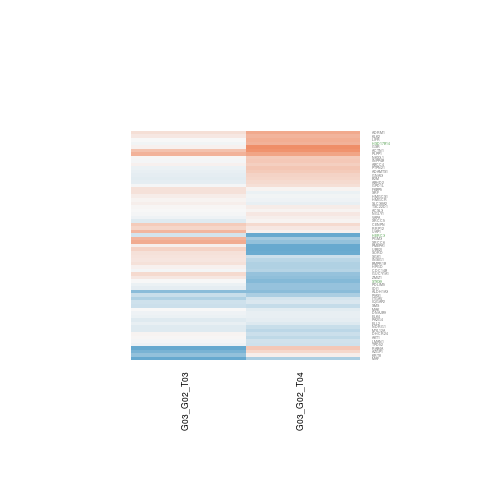

Data behind this chart, as committed beside it:
G03_G02_T03.gene.id, G03_G02_T03.ENSEMBL, G03_G02_T03.ENTREZID, G03_G02_T03.SYMBOL, G03_G02_T03.logFC, G03_G02_T03.AveExpr, G03_G02_T03.t, G03_G02_T03.P.Value, G03_G02_T03.adj.P.Val, G03_G02_T03.B, G03_G02_T04.gene.id, G03_G02_T04.ENSEMBL, G03_G02_T04.ENTREZID, G03_G02_T04.SYMBOL, G03_G02_T04.logFC, G03_G02_T04.AveExpr, G03_G02_T04.t, G03_G02_T04.P.Value, G03_G02_T04.adj.P.Val, G03_G02_T04.B
ENSG00000013392, ENSG00000013375, 5238, PGM3, 0.5896, 1.817, 1.88, 0.08411, 0.9999, -4.354, ENSG00000013392, ENSG00000013375, 5238, PGM3, -0.5421, 1.817, -1.817, 0.09373, 0.2649, -4.761
ENSG00000033867, ENSG00000033800, 8554, PIAS1, -0.3166, 5.94, -1.854, 0.08807, 0.9999, -5.048, ENSG00000033867, ENSG00000033800, 8554, PIAS1, -0.5034, 5.94, -2.847, 0.01447, 0.1076, -3.651
ENSG00000052802, ENSG00000052749, 23223, RRP12, 0.3068, 7.468, 0.8215, 0.4271, 0.9999, -6.302, ENSG00000052802, ENSG00000052749, 23223, RRP12, 0.1501, 7.468, 0.4008, 0.6955, 0.8276, -6.919
ENSG00000065183, ENSG00000065135, 2773, GNAI3, -0.1143, 7.233, -0.5131, 0.617, 0.9999, -6.513, ENSG00000065183, ENSG00000065135, 2773, GNAI3, 0.3237, 7.233, 1.447, 0.173, 0.3729, -5.967
ENSG00000067113, ENSG00000067064, 3422, IDI1, -0.1289, 3.676, -0.5842, 0.5697, 0.9999, -6.206, ENSG00000067113, ENSG00000067064, 3422, IDI1, -0.6594, 3.676, -2.883, 0.01353, 0.1044, -3.337
ENSG00000067177, ENSG00000067113, 8611, PLPP1, 0.6069, 0.03177, 0.8118, 0.4324, 0.9999, -5.161, ENSG00000067177, ENSG00000067113, 8611, PLPP1, 0.746, 0.03177, 1.124, 0.2825, 0.4983, -5.266
ENSG00000070814, ENSG00000070778, 11099, PTPN21, -0.0778, 7.012, -0.4035, 0.6936, 0.9999, -6.567, ENSG00000070814, ENSG00000070778, 11099, PTPN21, 0.4571, 7.012, 2.36, 0.03572, 0.1622, -4.547
ENSG00000072134, ENSG00000072110, 87, ACTN1, 0.4808, 1.908, 1.427, 0.1787, 0.9999, -5.124, ENSG00000072134, ENSG00000072110, 87, ACTN1, 0.9036, 1.908, 2.309, 0.03915, 0.168, -3.992
ENSG00000074755, ENSG00000074695, 3998, LMAN1, -0.02605, 7.122, -0.2329, 0.8197, 0.9999, -6.626, ENSG00000074755, ENSG00000074695, 3998, LMAN1, -0.2661, 7.122, -2.364, 0.03544, 0.1617, -4.539
ENSG00000076641, ENSG00000076554, 7163, TPD52, -0.06461, 7.784, -0.3371, 0.7417, 0.9999, -6.592, ENSG00000076641, ENSG00000076554, 7163, TPD52, -0.2772, 7.784, -1.443, 0.1742, 0.3742, -5.975
ENSG00000079277, ENSG00000079246, 7520, XRCC5, -0.1657, 4.038, -0.9699, 0.3509, 0.9999, -5.892, ENSG00000079277, ENSG00000079246, 7520, XRCC5, 0.05103, 4.038, 0.3139, 0.7589, 0.8685, -6.717
ENSG00000081665, ENSG00000081377, 8555, CDC14B, -0.0292, 5.724, -0.1648, 0.8718, 0.9999, -6.633, ENSG00000081665, ENSG00000081377, 8555, CDC14B, -0.4405, 5.724, -2.406, 0.03282, 0.1561, -4.435
ENSG00000087087, ENSG00000087076, 51171, HSD17B14, -0.0304, 7.155, -0.2161, 0.8325, 0.9999, -6.628, ENSG00000087087, ENSG00000087076, 51171, HSD17B14, 0.6059, 7.155, 4.295, 0.0009996, 0.03644, -1.004
ENSG00000096092, ENSG00000096060, 2289, FKBP5, 0.195, 1.814, 0.3947, 0.6998, 0.9999, -5.595, ENSG00000096092, ENSG00000096060, 2289, FKBP5, 0.04826, 1.814, 0.1179, 0.9081, 0.952, -6.17
ENSG00000101654, ENSG00000101558, 9218, VAPA, -0.05893, 6.845, -0.4759, 0.6426, 0.9999, -6.536, ENSG00000101654, ENSG00000101558, 9218, VAPA, 0.07305, 6.845, 0.5852, 0.5691, 0.7388, -6.823
ENSG00000101745, ENSG00000101608, 10627, MYL12A, -0.1686, 8.234, -0.8051, 0.4361, 0.9999, -6.317, ENSG00000101745, ENSG00000101608, 10627, MYL12A, -0.4006, 8.234, -1.91, 0.07989, 0.2435, -5.297
ENSG00000102226, ENSG00000102172, 6611, SMS, -0.3048, 5.798, -1.378, 0.1928, 0.9999, -5.714, ENSG00000102226, ENSG00000102172, 6611, SMS, -0.3435, 5.798, -1.499, 0.1592, 0.3546, -5.868
ENSG00000102882, ENSG00000102804, 8848, TSC22D1, 0.02403, 4.738, 0.1121, 0.9126, 0.9999, -6.471, ENSG00000102882, ENSG00000102804, 8848, TSC22D1, 0.09963, 4.738, 0.4856, 0.6358, 0.7877, -6.751
ENSG00000103351, ENSG00000103275, 7329, UBE2I, 0.3328, 4.011, 0.4947, 0.6296, 0.9999, -6.208, ENSG00000103351, ENSG00000103275, 7329, UBE2I, -0.995, 4.011, -1.567, 0.1427, 0.3326, -5.553
ENSG00000104497, ENSG00000104419, 10397, NDRG1, -0.1541, 4.064, -0.6961, 0.4994, 0.9999, -6.237, ENSG00000104497, ENSG00000104419, 10397, NDRG1, -0.3228, 4.064, -1.357, 0.1994, 0.4048, -5.857
ENSG00000104738, ENSG00000104687, 2936, GSR, 0.06044, 5.086, 0.1482, 0.8846, 0.9999, -6.398, ENSG00000104738, ENSG00000104687, 2936, GSR, 0.944, 5.086, 2.549, 0.02519, 0.1377, -4.078
ENSG00000108306, ENSG00000108175, 57178, ZMIZ1, 0.1376, 4.375, 0.3966, 0.6985, 0.9999, -6.363, ENSG00000108306, ENSG00000108175, 57178, ZMIZ1, -0.6938, 4.375, -2.047, 0.06283, 0.2154, -4.901
ENSG00000109606, ENSG00000109452, 8821, INPP4B, -0.01246, 8.283, -0.06486, 0.9493, 0.9999, -6.651, ENSG00000109606, ENSG00000109452, 8821, INPP4B, 0.4358, 8.283, 2.269, 0.04214, 0.1751, -4.708
ENSG00000111911, ENSG00000111837, 4117, MAK, -0.00834, 4.866, -0.04983, 0.9611, 0.9999, -6.582, ENSG00000111911, ENSG00000111837, 4117, MAK, -0.1501, 4.866, -0.8606, 0.406, 0.6098, -6.513
ENSG00000112787, ENSG00000112658, 6722, SRF, 0.2074, 4.956, 0.8193, 0.4283, 0.9999, -6.228, ENSG00000112787, ENSG00000112658, 6722, SRF, -0.07259, 4.956, -0.2814, 0.7831, 0.883, -6.869
ENSG00000113161, ENSG00000112972, 3157, HMGCS1, 0.1101, 8.61, 0.3314, 0.7459, 0.9999, -6.593, ENSG00000113161, ENSG00000112972, 3157, HMGCS1, -0.03702, 8.61, -0.1116, 0.9129, 0.9549, -7.002
ENSG00000113300, ENSG00000113161, 3156, HMGCR, 0.05005, 6.455, 0.4158, 0.6848, 0.9999, -6.567, ENSG00000113300, ENSG00000113161, 3156, HMGCR, -0.06331, 6.455, -0.5197, 0.6126, 0.7694, -6.859
ENSG00000113734, ENSG00000113594, 3977, LIFR, 0.003316, 3.211, 0.01482, 0.9884, 0.9999, -6.272, ENSG00000113734, ENSG00000113594, 3977, LIFR, 0.6577, 3.211, 2.907, 0.01294, 0.1027, -3.218
ENSG00000116251, ENSG00000116133, 1718, DHCR24, 0.03293, 9.778, 0.2915, 0.7755, 0.9999, -6.598, ENSG00000116251, ENSG00000116133, 1718, DHCR24, -0.3007, 9.778, -2.661, 0.02048, 0.1263, -4.009
ENSG00000117318, ENSG00000117143, 6675, UAP1, 0.573, 4.381, 1.603, 0.1344, 0.9999, -5.324, ENSG00000117318, ENSG00000117143, 6675, UAP1, 0.05671, 4.381, 0.1433, 0.8884, 0.9416, -6.802
ENSG00000118762, ENSG00000118515, 6446, SGK1, 0.1794, 2.874, 0.7234, 0.483, 0.9999, -5.843, ENSG00000118762, ENSG00000118515, 6446, SGK1, -0.3049, 2.874, -1.319, 0.2113, 0.4189, -5.663
ENSG00000119314, ENSG00000118985, 22936, ELL2, -0.1089, 7.993, -0.695, 0.5001, 0.9999, -6.4, ENSG00000119314, ENSG00000118985, 22936, ELL2, -0.192, 7.993, -1.225, 0.2436, 0.4558, -6.249
ENSG00000124151, ENSG00000123983, 2181, ACSL3, 0.002676, 8.17, 0.01321, 0.9897, 0.9999, -6.653, ENSG00000124151, ENSG00000123983, 2181, ACSL3, 0.04793, 8.17, 0.2367, 0.8168, 0.9022, -6.979
ENSG00000124374, ENSG00000124225, 56937, PMEPA1, 0.07939, 2.899, 0.2339, 0.8189, 0.9999, -6.088, ENSG00000124374, ENSG00000124225, 56937, PMEPA1, -1.06, 2.899, -3.304, 0.006157, 0.07496, -2.425
ENSG00000125450, ENSG00000125257, 10257, ABCC4, 0.05462, 4.739, 0.3587, 0.726, 0.9999, -6.483, ENSG00000125450, ENSG00000125257, 10257, ABCC4, 0.3643, 4.739, 2.35, 0.03638, 0.1632, -4.454
ENSG00000128739, ENSG00000128590, 4189, DNAJB9, -0.05516, 6.606, -0.3016, 0.7681, 0.9999, -6.61, ENSG00000128739, ENSG00000128590, 4189, DNAJB9, -0.09824, 6.606, -0.531, 0.6049, 0.7639, -6.853
ENSG00000130810, ENSG00000130706, 11047, ADRM1, 0.2249, 6.268, 1.198, 0.2538, 0.9999, -5.937, ENSG00000130810, ENSG00000130706, 11047, ADRM1, 0.7042, 6.268, 3.67, 0.003116, 0.05568, -2.142
ENSG00000134461, ENSG00000134294, 54407, SLC38A2, 0.07771, 2.185, 0.3269, 0.7493, 0.9999, -6, ENSG00000134461, ENSG00000134294, 54407, SLC38A2, -0.1062, 2.185, -0.4375, 0.6694, 0.8103, -6.28
ENSG00000138660, ENSG00000138448, 3685, ITGAV, -0.4892, 5.264, -2.971, 0.01146, 0.4826, -3.091, ENSG00000138660, ENSG00000138448, 3685, ITGAV, -0.2473, 5.264, -1.481, 0.164, 0.3608, -5.861
ENSG00000138764, ENSG00000138641, 8916, HERC3, -0.2405, 4.483, -0.6747, 0.5124, 0.9999, -6.286, ENSG00000138764, ENSG00000138641, 8916, HERC3, -1.669, 4.483, -4.42, 0.0007995, 0.03431, -0.6291
ENSG00000138814, ENSG00000138696, 658, BMPR1B, 0.201, 4.537, 1.111, 0.2881, 0.9999, -5.958, ENSG00000138814, ENSG00000138696, 658, BMPR1B, -0.4936, 4.537, -2.46, 0.02969, 0.1496, -4.212
ENSG00000140443, ENSG00000140263, 6652, SORD, 0.1946, 7.315, 0.7464, 0.4696, 0.9999, -6.362, ENSG00000140443, ENSG00000140263, 6652, SORD, -0.9662, 7.315, -3.675, 0.003086, 0.05541, -2.138
ENSG00000140829, ENSG00000140526, 11057, ABHD2, -0.1124, 6.495, -0.6472, 0.5294, 0.9999, -6.439, ENSG00000140829, ENSG00000140526, 11057, ABHD2, 0.2702, 6.495, 1.541, 0.1487, 0.3404, -5.841
ENSG00000142541, ENSG00000142208, 207, AKT1, 0.02328, 11.51, 0.1825, 0.8582, 0.9999, -6.613, ENSG00000142541, ENSG00000142208, 207, AKT1, -0.3769, 11.51, -2.956, 0.01181, 0.09883, -3.461
ENSG00000145908, ENSG00000145703, 10788, IQGAP2, -0.2763, 1.502, -0.8328, 0.4209, 0.9999, -5.599, ENSG00000145908, ENSG00000145703, 10788, IQGAP2, -0.1994, 1.502, -0.5627, 0.5838, 0.7488, -6.056
ENSG00000151461, ENSG00000151092, 55768, NGLY1, -0.02125, 6.59, -0.1527, 0.8812, 0.9999, -6.646, ENSG00000151461, ENSG00000151092, 55768, NGLY1, 0.1427, 6.59, 1.016, 0.3295, 0.5419, -6.473
ENSG00000153037, ENSG00000152642, 23171, GPD1L, -0.02357, 5.599, -0.1094, 0.9147, 0.9999, -6.638, ENSG00000153037, ENSG00000152642, 23171, GPD1L, 0.2252, 5.599, 1.011, 0.3317, 0.544, -6.441
ENSG00000155115, ENSG00000154734, 9510, ADAMTS1, -0.09691, 5.529, -0.6038, 0.557, 0.9999, -6.448, ENSG00000155115, ENSG00000154734, 9510, ADAMTS1, 0.4073, 5.529, 2.459, 0.02978, 0.1496, -4.335
ENSG00000159140, ENSG00000158711, 2005, ELK4, -0.07688, 9.761, -0.6181, 0.5479, 0.9999, -6.441, ENSG00000159140, ENSG00000158711, 2005, ELK4, -0.1046, 9.761, -0.8425, 0.4157, 0.619, -6.629
ENSG00000161267, ENSG00000160862, 563, AZGP1, -0.8545, 4.763, -2.899, 0.01314, 0.5212, -3.058, ENSG00000161267, ENSG00000160862, 563, AZGP1, 0.2796, 4.763, 1.04, 0.3185, 0.5307, -6.285
ENSG00000163322, ENSG00000163110, 10611, PDLIM5, -0.07654, 5.537, -0.395, 0.6997, 0.9999, -6.545, ENSG00000163322, ENSG00000163110, 10611, PDLIM5, -0.6488, 5.537, -3.269, 0.006574, 0.07747, -2.858
ENSG00000164291, ENSG00000164116, 2982, GUCY1A1, 0.2601, 2.529, 0.8868, 0.3923, 0.9999, -5.723, ENSG00000164291, ENSG00000164116, 2982, GUCY1A1, -0.657, 2.529, -2.206, 0.04719, 0.1855, -4.296
ENSG00000164296, ENSG00000164120, 3248, HPGD, 0.05748, 1.59, 0.1241, 0.9033, 0.9999, -5.839, ENSG00000164296, ENSG00000164120, 3248, HPGD, -0.4887, 1.59, -1.11, 0.2884, 0.5041, -5.624
ENSG00000166716, ENSG00000166451, 55839, CENPN, 0.4029, 6.251, 2.459, 0.02979, 0.7744, -4.046, ENSG00000166716, ENSG00000166451, 55839, CENPN, 0.268, 6.251, 1.626, 0.1295, 0.3153, -5.717
ENSG00000166913, ENSG00000166710, 567, B2M, -0.1419, 9.031, -0.7433, 0.4714, 0.9999, -6.363, ENSG00000166913, ENSG00000166710, 567, B2M, 0.297, 9.031, 1.555, 0.1455, 0.3367, -5.824
ENSG00000167286, ENSG00000167034, 4824, NKX3-1, 0.02736, 7.894, 0.1339, 0.8957, 0.9999, -6.643, ENSG00000167286, ENSG00000167034, 4824, NKX3-1, 0.409, 7.894, 1.995, 0.06878, 0.2263, -5.159
ENSG00000167977, ENSG00000167751, 3817, KLK2, 0.1407, 4.812, 0.5718, 0.5778, 0.9999, -6.378, ENSG00000167977, ENSG00000167751, 3817, KLK2, 0.6038, 4.812, 2.436, 0.03105, 0.152, -4.312
ENSG00000168386, ENSG00000168118, 5867, RAB4A, -1.557, -0.6605, -2.44, 0.03081, 0.7854, -3.386, ENSG00000168386, ENSG00000168118, 5867, RAB4A, 0.4377, -0.6605, 0.5899, 0.566, 0.7367, -5.557
ENSG00000170667, ENSG00000170421, 3856, KRT8, -0.6816, 3.25, -1.604, 0.1341, 0.9999, -5.051, ENSG00000170667, ENSG00000170421, 3856, KRT8, 0.07996, 3.25, 0.1881, 0.8539, 0.9225, -6.598
ENSG00000170832, ENSG00000170515, 5036, PA2G4, -0.1604, 6.091, -1.146, 0.2736, 0.9999, -5.99, ENSG00000170832, ENSG00000170515, 5036, PA2G4, -0.1317, 6.091, -0.9263, 0.3722, 0.5827, -6.549
... 5 more rows
